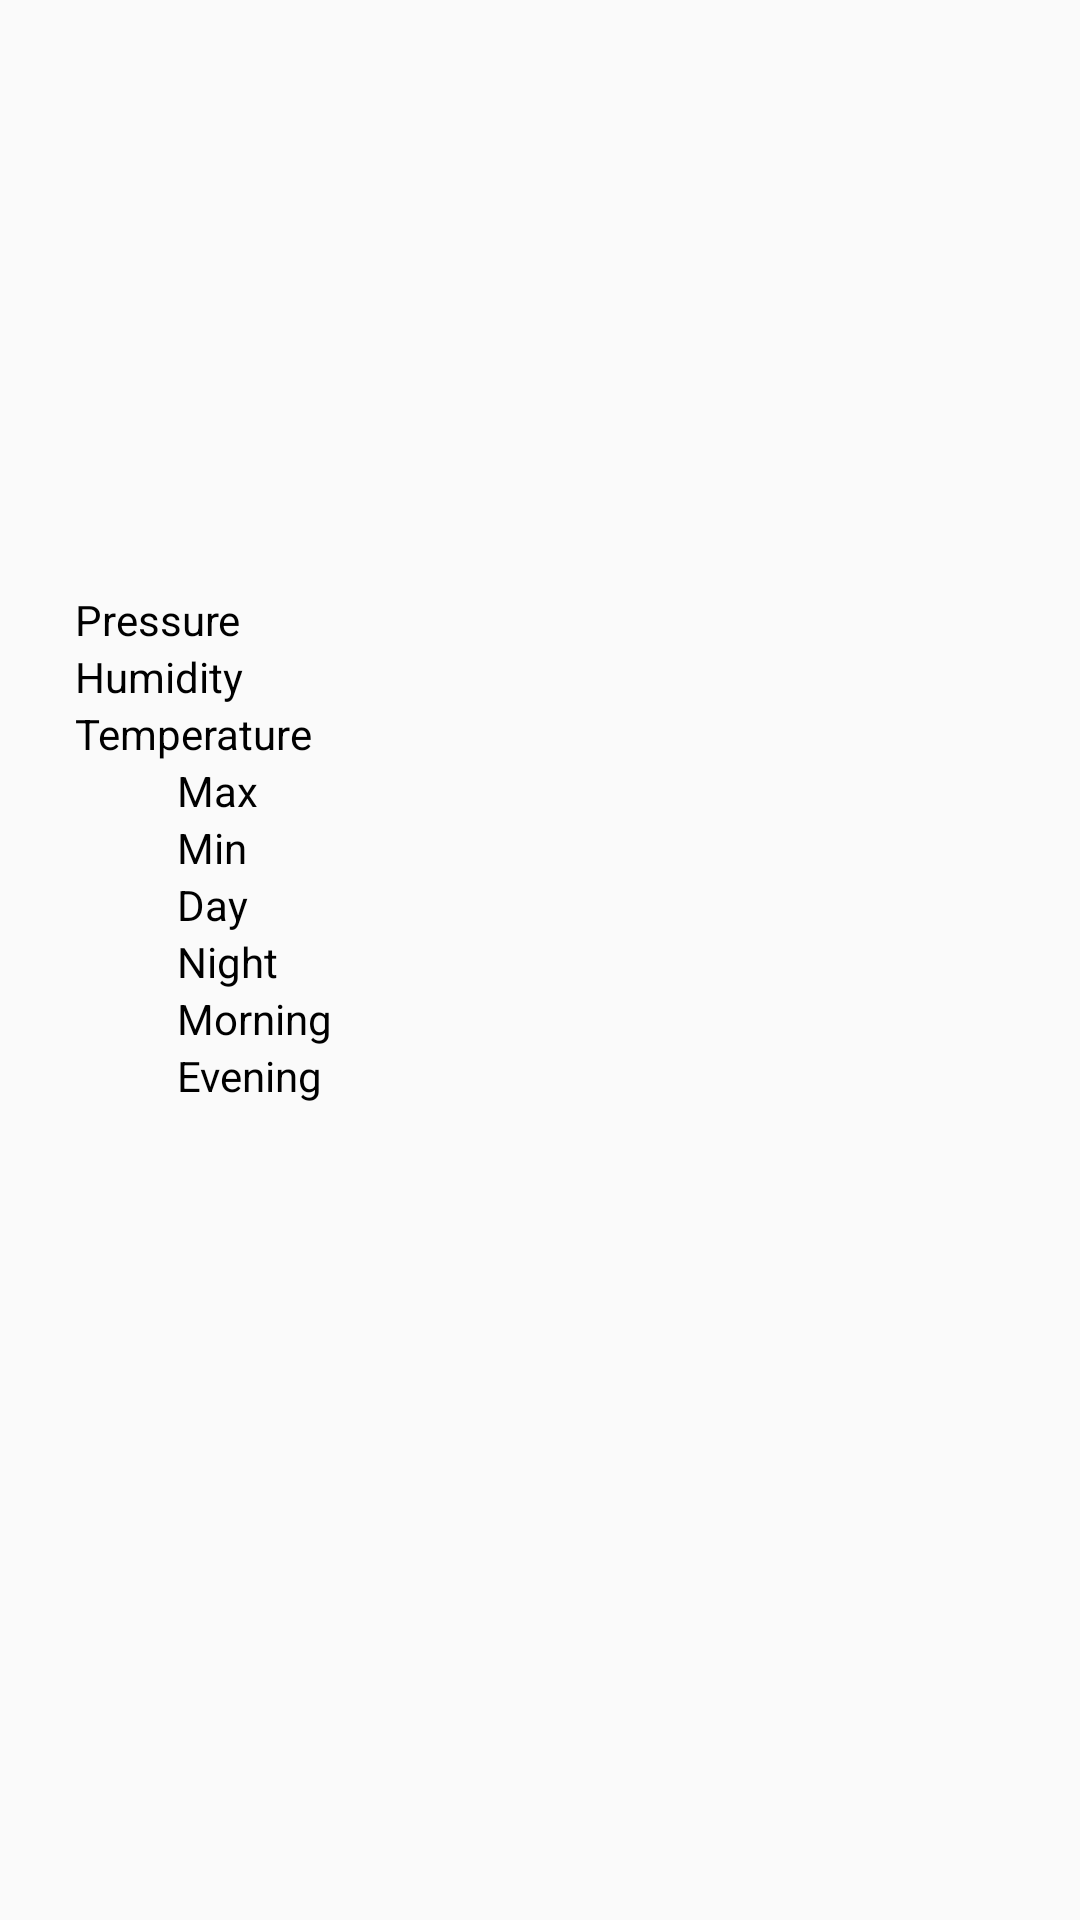

Write the Android layout XML for this screen, with the resource values it uses.
<!-- AndroidManifest.xml: application theme AppTheme -->
<!-- res/layout/fragment_daily_forecast.xml -->
<?xml version="1.0" encoding="utf-8"?>
<android.support.constraint.ConstraintLayout xmlns:android="http://schemas.android.com/apk/res/android"
    xmlns:app="http://schemas.android.com/apk/res-auto"
    xmlns:tools="http://schemas.android.com/tools"
    android:layout_width="match_parent"
    android:layout_height="match_parent">

    <TextView
        android:id="@+id/descriptionView"
        style="@style/TextDailyWeather.Label.Big"
        android:layout_width="wrap_content"
        android:layout_height="wrap_content"
        app:layout_constraintLeft_toLeftOf="parent"
        app:layout_constraintRight_toRightOf="parent"
        app:layout_constraintTop_toBottomOf="@+id/iconView"
        tools:text="light rain" />

    <ImageView
        android:id="@+id/iconView"
        android:layout_width="150dp"
        android:layout_height="150dp"
        app:layout_constraintLeft_toLeftOf="parent"
        app:layout_constraintRight_toRightOf="parent"
        app:layout_constraintTop_toTopOf="parent"
        tools:ignore="ContentDescription"
        tools:src="@mipmap/ic_launcher" />

    <TextView
        android:id="@+id/pressureLabel"
        style="@style/TextDailyWeather.Label"
        android:layout_width="wrap_content"
        android:layout_height="wrap_content"
        android:layout_marginStart="20dp"
        android:layout_marginTop="20dp"
        android:text="@string/pressure"
        app:layout_constraintLeft_toLeftOf="parent"
        app:layout_constraintTop_toBottomOf="@+id/descriptionView" />

    <TextView
        android:id="@+id/pressureValueView"
        style="@style/TextDailyWeather.Param"
        android:layout_width="wrap_content"
        android:layout_height="wrap_content"
        app:layout_constraintLeft_toRightOf="@+id/valueGuideline"
        app:layout_constraintTop_toTopOf="@+id/pressureLabel"
        tools:text="56" />

    <TextView
        android:id="@+id/humidityLabel"
        style="@style/TextDailyWeather.Label"
        android:layout_width="wrap_content"
        android:layout_height="wrap_content"
        android:text="@string/humidity"
        app:layout_constraintLeft_toLeftOf="@+id/pressureLabel"
        app:layout_constraintTop_toBottomOf="@id/pressureLabel" />

    <TextView
        android:id="@+id/humidityValueView"
        style="@style/TextDailyWeather.Param"
        android:layout_width="wrap_content"
        android:layout_height="wrap_content"
        app:layout_constraintLeft_toRightOf="@+id/valueGuideline"
        app:layout_constraintTop_toTopOf="@+id/humidityLabel"
        tools:text="21" />

    <TextView
        android:id="@+id/tempLabel"
        style="@style/TextDailyWeather.Label"
        android:layout_width="wrap_content"
        android:layout_height="wrap_content"
        android:text="@string/temperature"
        app:layout_constraintLeft_toLeftOf="@+id/humidityLabel"
        app:layout_constraintTop_toBottomOf="@id/humidityLabel" />

    <TextView
        android:id="@+id/tempMaxLabel"
        style="@style/TextDailyWeather.Label"
        android:layout_width="wrap_content"
        android:layout_height="wrap_content"
        android:text="@string/max"
        app:layout_constraintLeft_toRightOf="@+id/tempLabelsGuideline"
        app:layout_constraintTop_toBottomOf="@+id/tempLabel" />

    <TextView
        android:id="@+id/tempMaxValueView"
        style="@style/TextDailyWeather.Param"
        android:layout_width="wrap_content"
        android:layout_height="wrap_content"
        app:layout_constraintLeft_toRightOf="@id/valueGuideline"
        app:layout_constraintTop_toTopOf="@id/tempMaxLabel"
        tools:text="40" />

    <TextView
        android:id="@+id/tempMinLabel"
        style="@style/TextDailyWeather.Label"
        android:layout_width="wrap_content"
        android:layout_height="wrap_content"
        android:text="@string/min"
        app:layout_constraintLeft_toRightOf="@+id/tempLabelsGuideline"
        app:layout_constraintTop_toBottomOf="@+id/tempMaxLabel" />

    <TextView
        android:id="@+id/tempMinValueView"
        style="@style/TextDailyWeather.Param"
        android:layout_width="wrap_content"
        android:layout_height="wrap_content"
        app:layout_constraintLeft_toRightOf="@id/valueGuideline"
        app:layout_constraintTop_toTopOf="@id/tempMinLabel"
        tools:text="12" />

    <TextView
        android:id="@+id/tempDayLabel"
        style="@style/TextDailyWeather.Label"
        android:layout_width="wrap_content"
        android:layout_height="wrap_content"
        android:text="@string/day"
        app:layout_constraintLeft_toRightOf="@+id/tempLabelsGuideline"
        app:layout_constraintTop_toBottomOf="@+id/tempMinLabel" />

    <TextView
        android:id="@+id/tempDayValueView"
        style="@style/TextDailyWeather.Param"
        android:layout_width="wrap_content"
        android:layout_height="wrap_content"
        app:layout_constraintLeft_toRightOf="@+id/valueGuideline"
        app:layout_constraintTop_toTopOf="@id/tempDayLabel"
        tools:text="36" />

    <TextView
        android:id="@+id/tempNightLabel"
        style="@style/TextDailyWeather.Label"
        android:layout_width="wrap_content"
        android:layout_height="wrap_content"
        android:text="@string/night"
        app:layout_constraintLeft_toRightOf="@+id/tempLabelsGuideline"
        app:layout_constraintTop_toBottomOf="@+id/tempDayLabel" />

    <TextView
        android:id="@+id/tempNightValueView"
        style="@style/TextDailyWeather.Param"
        android:layout_width="wrap_content"
        android:layout_height="wrap_content"
        app:layout_constraintLeft_toRightOf="@id/valueGuideline"
        app:layout_constraintTop_toTopOf="@id/tempNightLabel"
        tools:text="25" />

    <TextView
        android:id="@+id/tempMorningLabel"
        style="@style/TextDailyWeather.Label"
        android:layout_width="wrap_content"
        android:layout_height="wrap_content"
        android:text="@string/morning"
        app:layout_constraintLeft_toRightOf="@+id/tempLabelsGuideline"
        app:layout_constraintTop_toBottomOf="@+id/tempNightLabel" />

    <TextView
        android:id="@+id/tempMorningValueView"
        style="@style/TextDailyWeather.Param"
        android:layout_width="wrap_content"
        android:layout_height="wrap_content"
        app:layout_constraintLeft_toRightOf="@id/valueGuideline"
        app:layout_constraintTop_toTopOf="@id/tempMorningLabel"
        tools:text="15" />

    <TextView
        android:id="@+id/tempEveningLabel"
        style="@style/TextDailyWeather.Label"
        android:layout_width="wrap_content"
        android:layout_height="wrap_content"
        android:text="@string/evening"
        app:layout_constraintLeft_toRightOf="@+id/tempLabelsGuideline"
        app:layout_constraintTop_toBottomOf="@+id/tempMorningLabel" />

    <TextView
        android:id="@+id/tempEveningValueView"
        style="@style/TextDailyWeather.Param"
        android:layout_width="wrap_content"
        android:layout_height="wrap_content"
        app:layout_constraintLeft_toRightOf="@id/valueGuideline"
        app:layout_constraintTop_toTopOf="@id/tempEveningLabel"
        tools:text="20" />

    <android.support.constraint.Guideline
        android:id="@+id/valueGuideline"
        android:layout_width="wrap_content"
        android:layout_height="wrap_content"
        android:orientation="vertical"
        app:layout_constraintGuide_percent="0.4" />

    <android.support.constraint.Guideline
        android:id="@+id/tempLabelsGuideline"
        android:layout_width="wrap_content"
        android:layout_height="wrap_content"
        android:orientation="vertical"
        app:layout_constraintGuide_percent="0.15" />

</android.support.constraint.ConstraintLayout>
<!-- resources referenced by this layout -->
<resources>
  <!-- mipmap ic_launcher: png bitmap (mipmap-hdpi, 4884 bytes) -->
  <string name="day">Day</string>
  <string name="evening">Evening</string>
  <string name="humidity">Humidity</string>
  <string name="max">Max</string>
  <string name="min">Min</string>
  <string name="morning">Morning</string>
  <string name="night">Night</string>
  <string name="pressure">Pressure</string>
  <string name="temperature">Temperature</string>
  <style name="TextDailyWeather.Label">
          <item name="android:paddingStart">5dp</item>
      </style>
  <style name="TextDailyWeather.Label.Big">
          <item name="android:paddingStart">5dp</item>
          <item name="android:textSize">20sp</item>
      </style>
  <style name="TextDailyWeather.Param">
          <item name="android:paddingStart">2dp</item>
      </style>
  <style name="AppTheme" parent="Theme.AppCompat.Light.DarkActionBar">
          <item name="colorPrimary">@color/colorPrimary</item>
          <item name="colorPrimaryDark">@color/colorPrimaryDark</item>
          <item name="colorAccent">@color/colorAccent</item>
      </style>
  <color name="colorPrimary">#3F51B5</color>
  <color name="colorPrimaryDark">#303F9F</color>
  <color name="colorAccent">#FF4081</color>
</resources>
